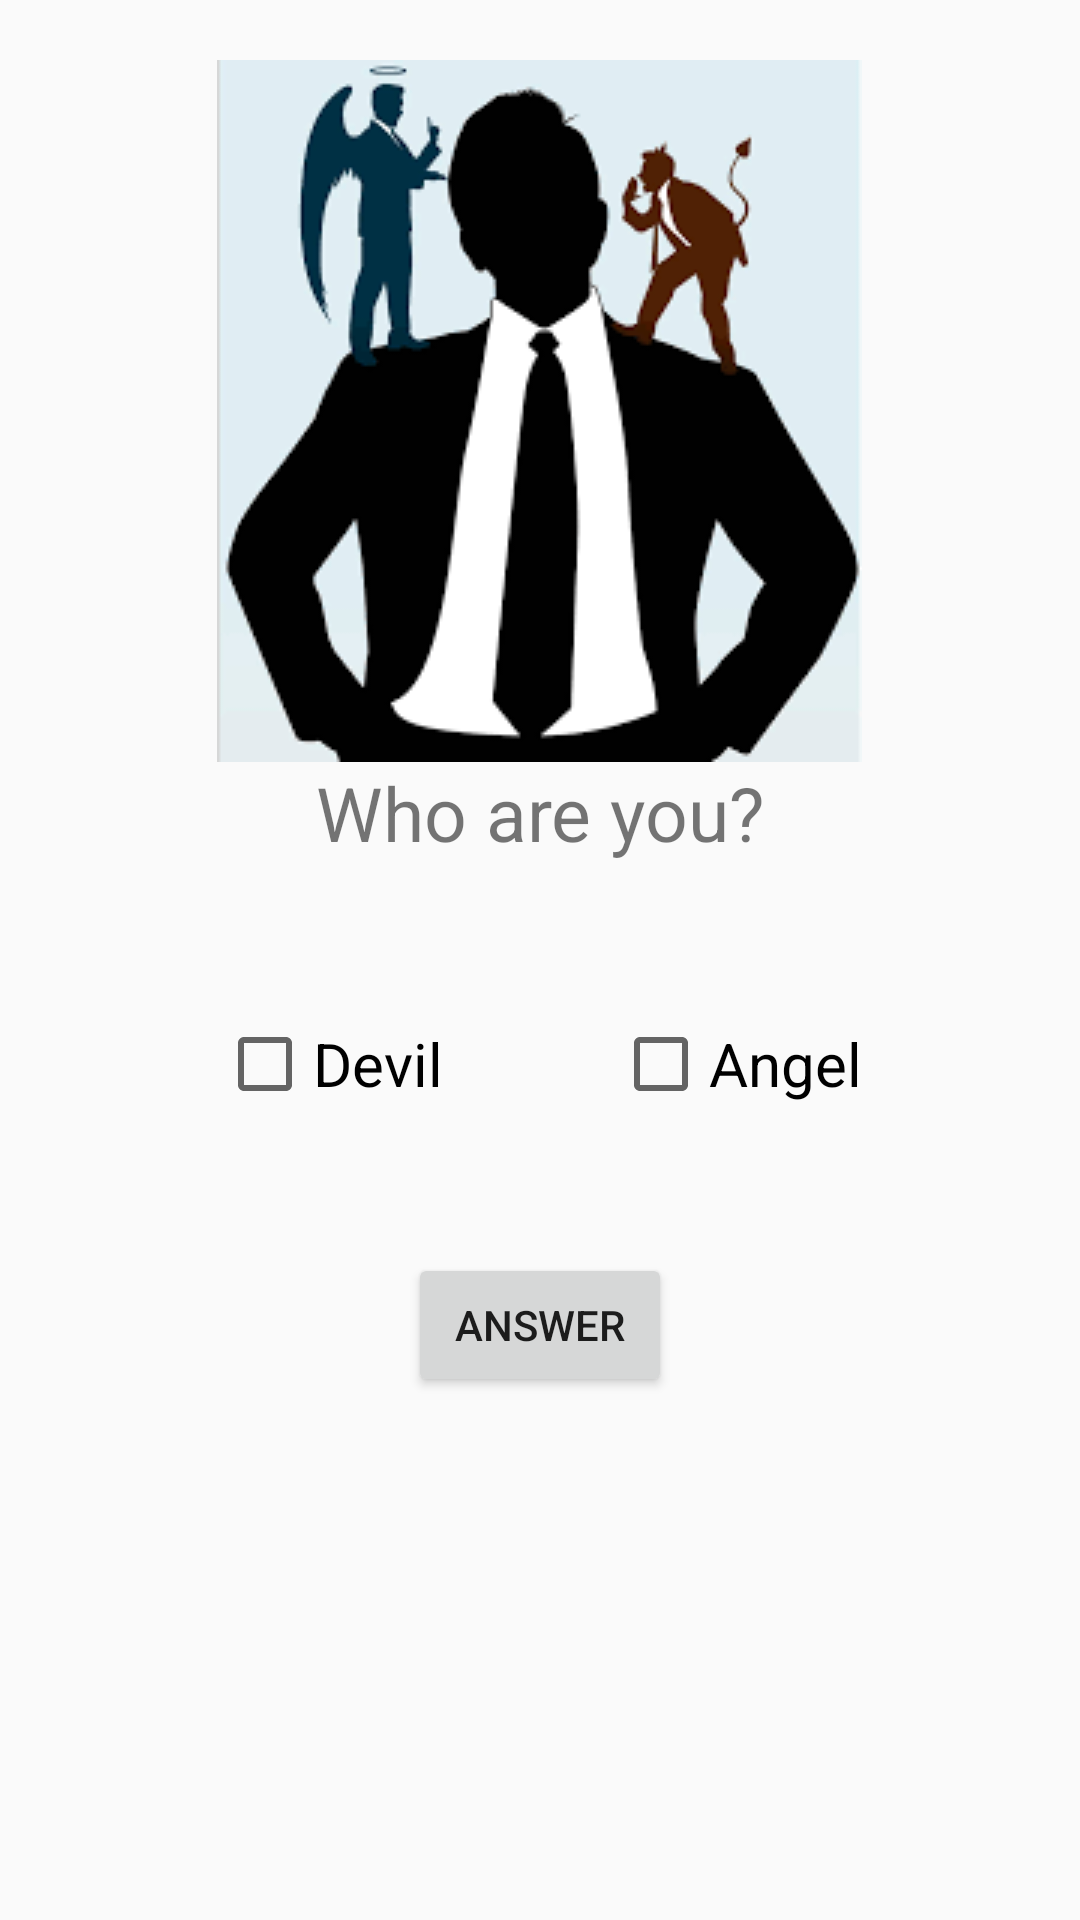

Write the Android layout XML for this screen, with the resource values it uses.
<!-- AndroidManifest.xml: application theme AppTheme -->
<!-- res/layout/activity_main.xml -->
<?xml version="1.0" encoding="utf-8"?>
<ScrollView xmlns:android="http://schemas.android.com/apk/res/android"
    xmlns:app="http://schemas.android.com/apk/res-auto"
    xmlns:tools="http://schemas.android.com/tools"
    android:layout_width="match_parent"
    android:layout_height="match_parent"
    android:fillViewport="true"
    tools:context="me.example.quizapp.MainActivity">

    <RelativeLayout
        android:layout_width="match_parent"
        android:layout_height="wrap_content">

        <TextView
            android:id="@+id/textView"
            android:layout_width="wrap_content"
            android:layout_height="wrap_content"
            android:layout_below="@+id/imageView"
            android:layout_centerHorizontal="true"
            android:text="@string/who_are_you"
            style="@style/AppQuestionTextViewStyle" />

        <ImageView
            android:id="@+id/imageView"
            android:layout_width="@dimen/question_image_layout_width"
            android:layout_height="@dimen/question_image_layout_height"
            android:scaleType="fitXY"
            app:srcCompat="@drawable/devil_or_angel"
            android:layout_alignParentTop="true"
            android:layout_centerHorizontal="true"
            android:layout_marginTop="20dp"
            android:contentDescription="@null"/>

        <CheckBox
            android:id="@+id/devil_checkbox"
            android:layout_width="wrap_content"
            android:layout_height="wrap_content"
            android:textSize="20sp"
            android:text="@string/devil"
            android:layout_alignBaseline="@+id/angel_checkbox"
            android:layout_alignBottom="@+id/angel_checkbox"
            android:layout_alignStart="@+id/imageView" />

        <CheckBox
            android:id="@+id/angel_checkbox"
            android:layout_width="wrap_content"
            android:layout_height="wrap_content"
            android:layout_marginTop="51dp"
            android:textSize="20sp"
            android:text="@string/angel"
            android:layout_below="@+id/textView"
            android:layout_alignEnd="@+id/imageView" />

        <Button
            android:id="@+id/question_one_button"
            android:layout_width="wrap_content"
            android:layout_height="wrap_content"
            android:text="@string/answer"
            android:onClick="moveToNextQuestion"
            android:layout_marginTop="47dp"
            android:layout_below="@+id/devil_checkbox"
            android:layout_centerHorizontal="true" />

    </RelativeLayout>

</ScrollView>
<!-- resources referenced by this layout -->
<resources>
  <dimen name="question_image_layout_height">234dp</dimen>
  <dimen name="question_image_layout_width">215dp</dimen>
  <!-- drawable devil_or_angel: png bitmap (drawable, 8429 bytes) -->
  <string name="angel">Angel</string>
  <string name="answer">Answer</string>
  <string name="devil">Devil</string>
  <string name="who_are_you">Who are you?</string>
  <style name="AppQuestionTextViewStyle" parent="android:Widget.TextView">
          <item name="windowActionBar">false</item>
          <item name="windowNoTitle">true</item>
          <item name="android:textSize">25sp</item>
      </style>
  <style name="AppTheme" parent="Theme.AppCompat.Light.DarkActionBar">
          
          <item name="colorPrimary">@color/colorPrimary</item>
          <item name="colorPrimaryDark">@color/colorPrimaryDark</item>
          <item name="colorAccent">@color/colorAccent</item>
      </style>
  <!-- not gathered from this repository: default colours our renderer supplied (Android Studio template values) -->
  <color name="colorPrimary">#FF6200EE</color>
  <color name="colorPrimaryDark">#FF3700B3</color>
  <color name="colorAccent">#FF03DAC5</color>
</resources>
